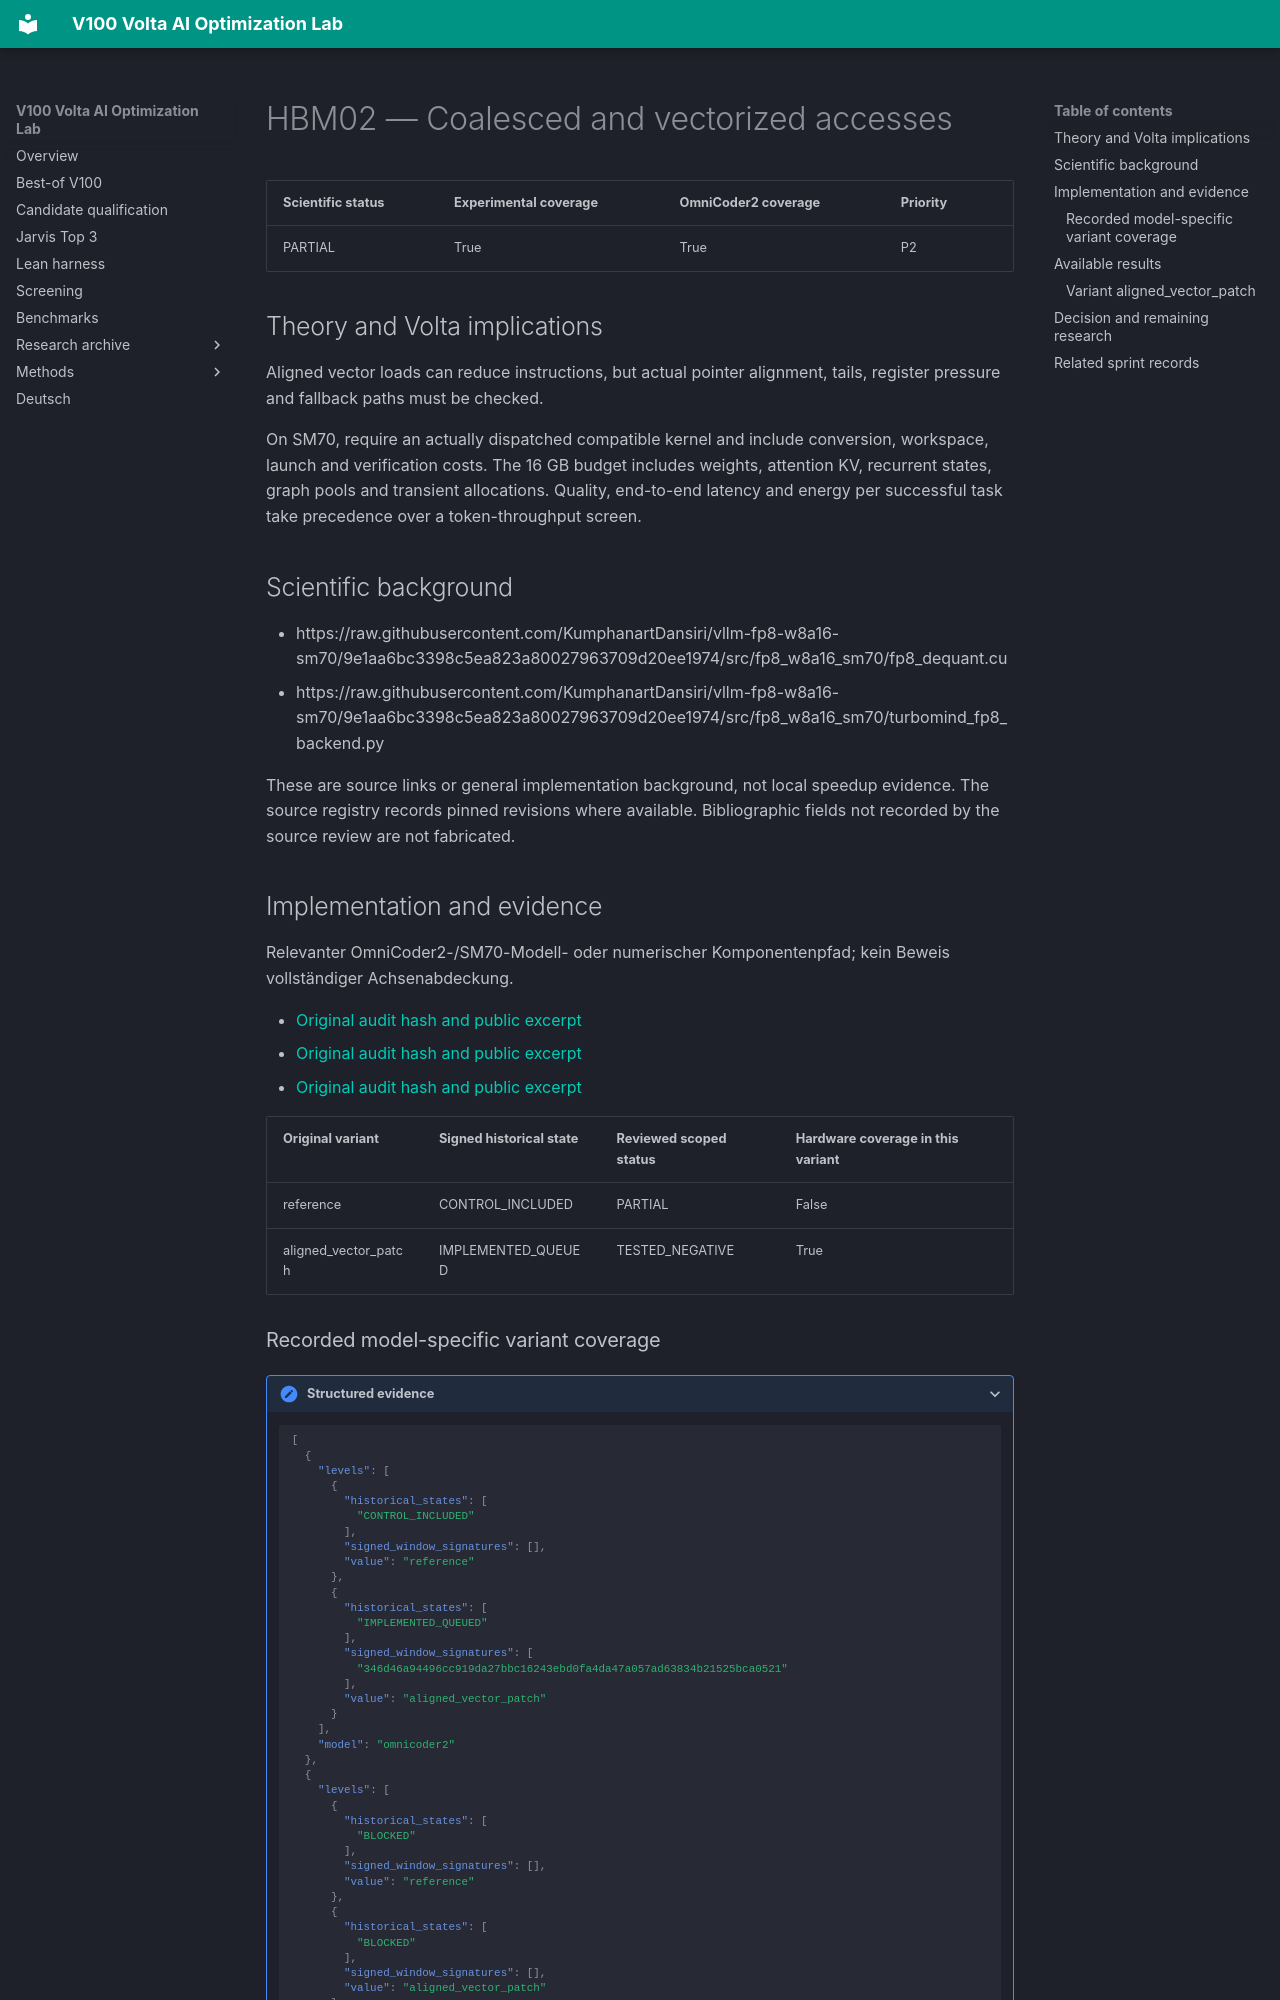

repository: Maxxxel/v100-volta-ai-optimization-lab · page: factors/HBM02/index.html · generator: mkdocs

# HBM02 — Coalesced and vectorized accesses

| Scientific status | Experimental coverage | OmniCoder2 coverage | Priority |
|---|---|---|---|
| PARTIAL | True | True | P2 |


## Theory and Volta implications

Aligned vector loads can reduce instructions, but actual pointer alignment, tails, register pressure and fallback paths must be checked.

On SM70, require an actually dispatched compatible kernel and include conversion, workspace, launch and verification costs. The 16 GB budget includes weights, attention KV, recurrent states, graph pools and transient allocations. Quality, end-to-end latency and energy per successful task take precedence over a token-throughput screen.

## Scientific background

- https://raw.githubusercontent.com/KumphanartDansiri/vllm-fp8-w8a16-sm70/9e1aa6bc3398c5ea823a80027963709d20ee1974/src/fp8_w8a16_sm70/fp8_dequant.cu
- https://raw.githubusercontent.com/KumphanartDansiri/vllm-fp8-w8a16-sm70/9e1aa6bc3398c5ea823a80027963709d20ee1974/src/fp8_w8a16_sm70/turbomind_fp8_backend.py

These are source links or general implementation background, not local speedup evidence. The source registry records pinned revisions where available. Bibliographic fields not recorded by the source review are not fabricated.

## Implementation and evidence

Relevanter OmniCoder2-/SM70-Modell- oder numerischer Komponentenpfad; kein Beweis vollständiger Achsenabdeckung.

- [Original audit hash and public excerpt](../audits/audit-0c85f6a8fd53d28ec35e.md)
- [Original audit hash and public excerpt](../audits/audit-13974d59b8cc476497a5.md)
- [Original audit hash and public excerpt](../audits/audit-c915993a806f0b95c0f6.md)

| Original variant | Signed historical state | Reviewed scoped status | Hardware coverage in this variant |
|---|---|---|---|
| reference | CONTROL_INCLUDED | PARTIAL | False |
| aligned_vector_patch | IMPLEMENTED_QUEUED | TESTED_NEGATIVE | True |
